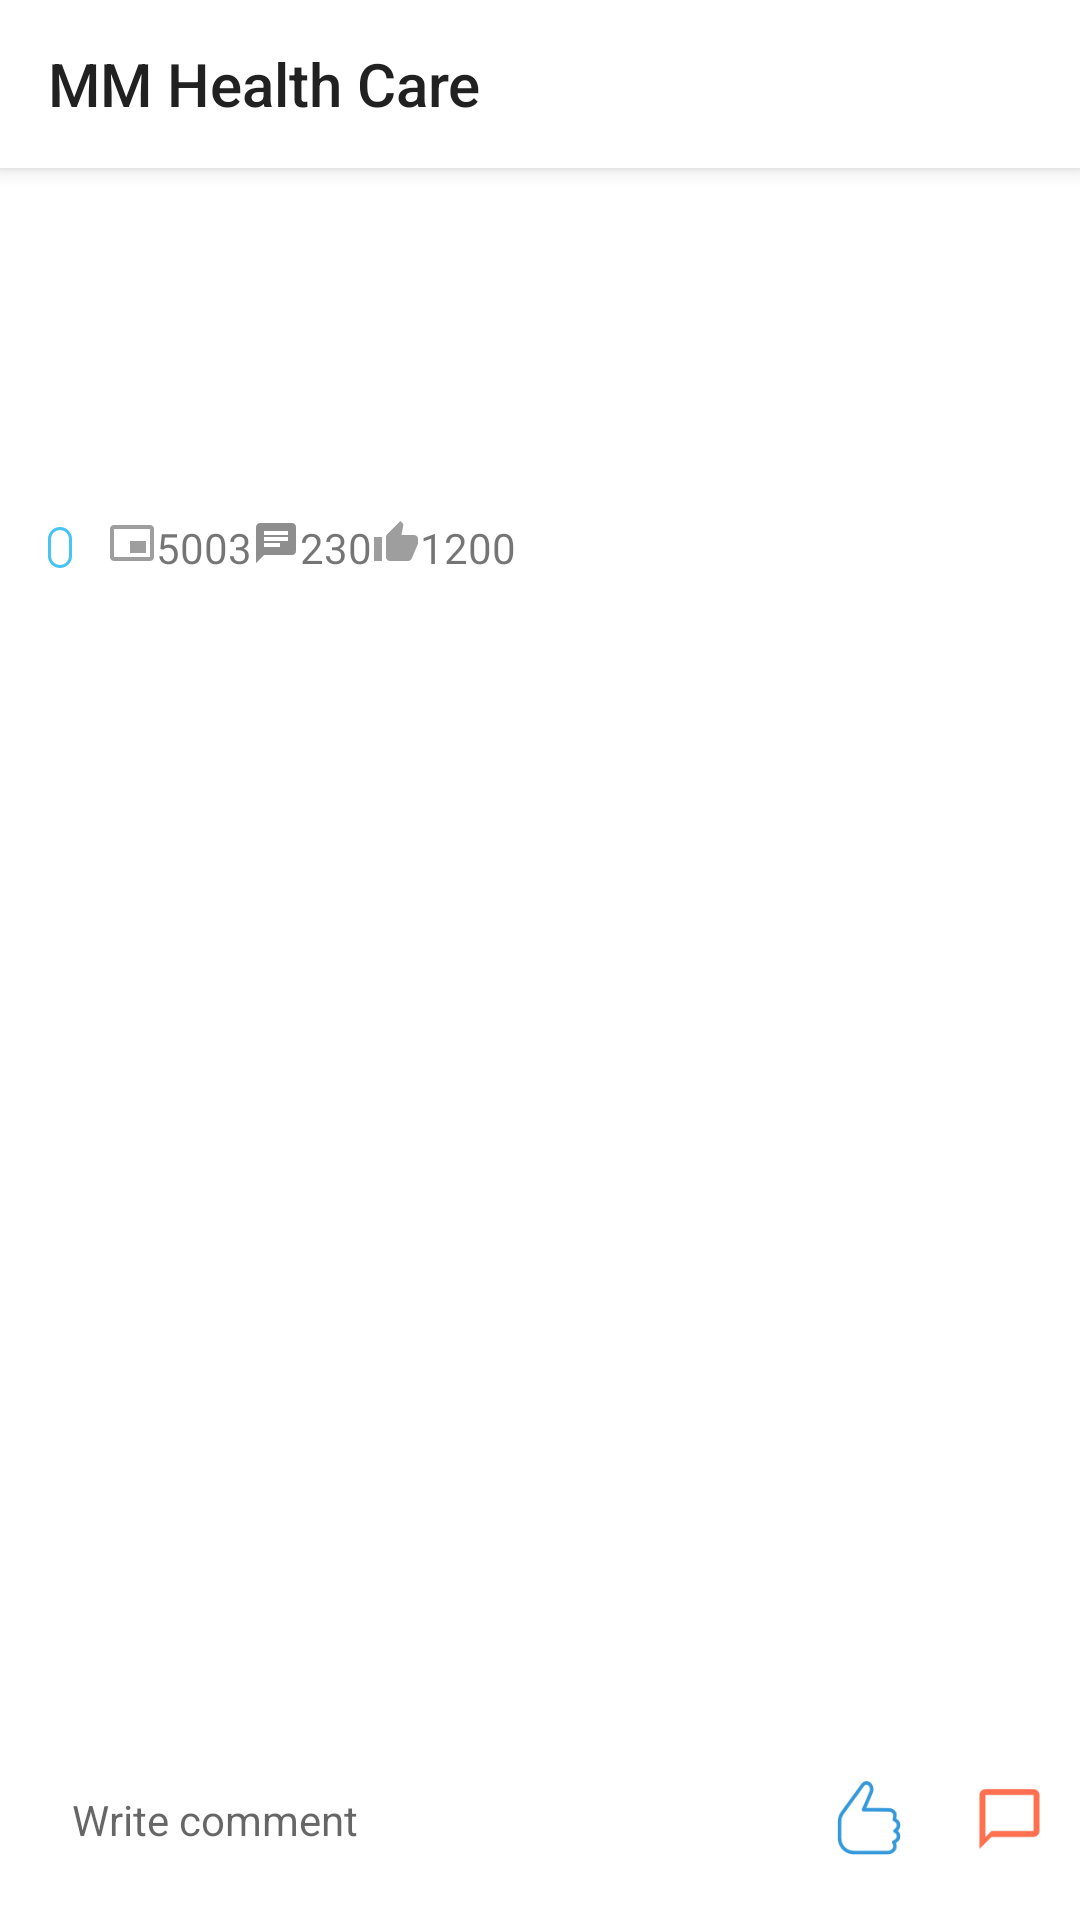

Android layout source for this screen:
<!-- AndroidManifest.xml: application theme AppTheme -->
<!-- res/layout/activity_healthcare_details.xml -->
<?xml version="1.0" encoding="utf-8"?>
<android.support.design.widget.CoordinatorLayout xmlns:android="http://schemas.android.com/apk/res/android"
    xmlns:app="http://schemas.android.com/apk/res-auto"
    xmlns:tools="http://schemas.android.com/tools"
    android:layout_width="match_parent"
    android:layout_height="match_parent"
    tools:context=".activities.HealCareDetailsActivity">

    <android.support.design.widget.AppBarLayout
        android:id="@+id/appbar"
        android:layout_width="match_parent"
        android:layout_height="wrap_content"
        android:background="@color/bg_white"
        android:theme="@style/AppTheme.AppBarOverlay"
        android:elevation="0dp">

        <android.support.v7.widget.Toolbar
            android:layout_width="match_parent"
            android:layout_height="?attr/actionBarSize"
            app:popupTheme="@style/AppTheme.PopupOverlay"
            app:titleTextColor="@color/secondaryTextColor"
            app:title="@string/app_name" />

    </android.support.design.widget.AppBarLayout>

    <android.support.v4.widget.NestedScrollView
        android:layout_width="match_parent"
        android:layout_height="match_parent"
        android:background="@color/bg_white"
        app:layout_behavior="@string/appbar_scrolling_view_behavior">

        <RelativeLayout
            android:layout_width="match_parent"
            android:layout_height="wrap_content"
            android:layout_margin="@dimen/margin_medium_2"
            app:layout_behavior="@string/appbar_scrolling_view_behavior">

            <ImageView
                android:id="@+id/iv_profile"
                android:layout_width="50dp"
                android:layout_height="50dp"
                tools:src="@drawable/logo" />

            <TextView
                android:id="@+id/tv_author_name"
                android:layout_width="wrap_content"
                android:layout_height="wrap_content"
                android:layout_alignTop="@+id/iv_profile"
                android:layout_marginLeft="@dimen/margin_medium"
                android:layout_toRightOf="@+id/iv_profile"
                android:textSize="@dimen/text_small"
                tools:text="sepneela" />

            <TextView
                android:id="@+id/tv_author_about"
                android:layout_width="wrap_content"
                android:layout_height="wrap_content"
                android:layout_marginLeft="@dimen/margin_medium"
                android:layout_toRightOf="@+id/tv_author_name"
                android:background="@drawable/bg_round_primary"
                android:paddingHorizontal="@dimen/margin_small"
                android:paddingVertical="@dimen/margin_smaller"
                android:text="Super moderator"
                android:textColor="@color/primaryTextColor"
                android:textSize="@dimen/text_small" />

            <TextView
                android:id="@+id/tv_posted_date"
                android:layout_width="wrap_content"
                android:layout_height="wrap_content"
                android:layout_below="@+id/tv_author_name"
                android:layout_marginLeft="@dimen/margin_medium"
                android:layout_marginTop="@dimen/margin_medium"
                android:layout_toRightOf="@+id/iv_profile"
                tools:text="2 days ago" />

            <TextView
                android:id="@+id/tv_title_details"
                android:layout_width="wrap_content"
                android:layout_height="wrap_content"
                android:layout_below="@+id/iv_profile"
                android:layout_marginTop="@dimen/margin_medium_2"
                android:textColor="@color/secondaryTextColor"
                android:textSize="@dimen/text_regular_3x"
                android:textStyle="bold"
                tools:text="@string/title_info" />

            <LinearLayout
                android:id="@+id/ll_info"
                android:layout_width="match_parent"
                android:layout_height="wrap_content"
                android:layout_below="@+id/tv_title_details"
                android:layout_marginTop="@dimen/margin_medium"
                android:orientation="horizontal">

                <TextView
                    android:id="@+id/tv_info_type"
                    android:layout_width="wrap_content"
                    android:layout_height="wrap_content"
                    android:layout_gravity="center"
                    android:layout_marginRight="@dimen/margin_card_medium_2"
                    android:background="@drawable/bg_round_white"
                    android:paddingHorizontal="@dimen/margin_small"
                    android:paddingVertical="@dimen/margin_smaller"
                    android:textColor="@color/text_blue"
                    android:textSize="@dimen/text_smaller"
                    tools:text="Article" />


                <ImageView
                    android:id="@+id/iv_view"
                    style="@style/small_icon"
                    android:layout_width="wrap_content"
                    android:layout_height="wrap_content"
                    android:src="@drawable/ic_picture_in_picture_alt_gray_16dp" />

                <TextView
                    style="@style/text_smaller"
                    android:layout_width="wrap_content"
                    android:layout_height="wrap_content"
                    android:text="5003" />

                <ImageView
                    android:id="@+id/iv_comment"
                    style="@style/small_icon"
                    android:layout_width="wrap_content"
                    android:layout_height="wrap_content"
                    android:src="@drawable/ic_chat_gray_16dp" />

                <TextView
                    style="@style/text_smaller"
                    android:layout_width="wrap_content"
                    android:layout_height="wrap_content"
                    android:text="230" />

                <ImageView
                    android:id="@+id/iv_like"
                    style="@style/small_icon"
                    android:layout_width="wrap_content"
                    android:layout_height="wrap_content"
                    android:src="@drawable/ic_thumb_up_gray_16dp" />

                <TextView
                    style="@style/text_smaller"
                    android:layout_width="wrap_content"
                    android:layout_height="wrap_content"
                    android:text="1200" />
            </LinearLayout>

            <ImageView
                android:id="@+id/iv_image_details"
                android:layout_width="220dp"
                android:layout_height="wrap_content"
                android:layout_below="@+id/ll_info"
                android:layout_centerHorizontal="true"
                android:layout_marginVertical="@dimen/margin_medium_3"
                android:scaleType="centerCrop"
                tools:src="@drawable/vitamin_c_fruits" />

            <TextView
                android:id="@+id/tv_desc_details"
                android:layout_width="wrap_content"
                android:layout_height="wrap_content"
                android:layout_below="@+id/iv_image_details"
                android:textColor="@color/secondaryTextColor"
                android:textSize="@dimen/text_regular"
                tools:text="@string/title_info" />

        </RelativeLayout>
    </android.support.v4.widget.NestedScrollView>

    <LinearLayout
        android:layout_width="match_parent"
        android:layout_height="wrap_content"
        android:layout_gravity="bottom"
        android:background="@color/bg_gray"
        android:orientation="horizontal"
        android:weightSum="7">

        <EditText
            android:layout_width="0dp"
            android:layout_height="wrap_content"
            android:layout_marginHorizontal="@dimen/margin_medium_2"
            android:layout_marginVertical="@dimen/margin_medium_2"
            android:layout_weight="5"
            android:background="@drawable/round_corner_white"
            android:hint="Write comment"
            android:padding="@dimen/margin_medium"
            android:textSize="@dimen/text_regular" />

        <ImageView
            android:layout_width="0dp"
            android:layout_height="30dp"
            android:layout_gravity="center"
            android:layout_weight="1"
            android:src="@drawable/icons_thumbs_up_100" />

        <ImageView
            android:layout_width="0dp"
            android:layout_height="wrap_content"
            android:layout_gravity="center"
            android:layout_weight="1"
            android:src="@drawable/ic_chat_bubble_outline_primary_64dp" />

    </LinearLayout>


</android.support.design.widget.CoordinatorLayout>
<!-- resources referenced by this layout -->
<resources>
  <color name="bg_white">#ffffff</color>
  <color name="primaryTextColor">#ffffff</color>
  <color name="secondaryTextColor">#212121</color>
  <color name="text_blue">#47c4f3</color>
  <dimen name="margin_card_medium_2">12dp</dimen>
  <dimen name="margin_medium">8dp</dimen>
  <dimen name="margin_medium_2">16dp</dimen>
  <dimen name="margin_medium_3">20dp</dimen>
  <dimen name="margin_small">4dp</dimen>
  <dimen name="text_regular">14sp</dimen>
  <dimen name="text_regular_3x">20sp</dimen>
  <dimen name="text_small">12sp</dimen>
  <dimen name="text_smaller">10sp</dimen>
  <!-- drawable bg_round_white (drawable) -->
  <?xml version="1.0" encoding="utf-8"?>
  <shape xmlns:android="http://schemas.android.com/apk/res/android"
      android:shape="rectangle">
  
      <solid android:color="@color/bg_white" />
  
      <stroke android:width="1dp" android:color="@color/text_blue"/>
  
      <corners android:radius="@dimen/margin_small" />
  </shape>
  <!-- drawable ic_chat_bubble_outline_primary_64dp (drawable) -->
  <vector xmlns:android="http://schemas.android.com/apk/res/android"
      android:width="24dp"
      android:height="24dp"
      android:tint="#FF7051"
      android:viewportHeight="24.0"
      android:viewportWidth="24.0">
      <path
          android:fillColor="#FF000000"
          android:pathData="M20,2L4,2c-1.1,0 -2,0.9 -2,2v18l4,-4h14c1.1,0 2,-0.9 2,-2L22,4c0,-1.1 -0.9,-2 -2,-2zM20,16L6,16l-2,2L4,4h16v12z" />
  </vector>
  <!-- drawable ic_chat_gray_16dp (drawable) -->
  <vector xmlns:android="http://schemas.android.com/apk/res/android"
      android:width="16dp"
      android:height="16dp"
      android:tint="#8E8E8E"
      android:viewportHeight="24.0"
      android:viewportWidth="24.0">
      <path
          android:fillColor="#FF000000"
          android:pathData="M20,2L4,2c-1.1,0 -1.99,0.9 -1.99,2L2,22l4,-4h14c1.1,0 2,-0.9 2,-2L22,4c0,-1.1 -0.9,-2 -2,-2zM6,9h12v2L6,11L6,9zM14,14L6,14v-2h8v2zM18,8L6,8L6,6h12v2z" />
  </vector>
  <!-- drawable ic_picture_in_picture_alt_gray_16dp (drawable) -->
  <vector android:height="16dp" android:tint="#9e9e9e"
      android:viewportHeight="24.0" android:viewportWidth="24.0"
      android:width="16dp" xmlns:android="http://schemas.android.com/apk/res/android">
      <path android:fillColor="#FF000000" android:pathData="M19,11h-8v6h8v-6zM23,19L23,4.98C23,3.88 22.1,3 21,3L3,3c-1.1,0 -2,0.88 -2,1.98L1,19c0,1.1 0.9,2 2,2h18c1.1,0 2,-0.9 2,-2zM21,19.02L3,19.02L3,4.97h18v14.05z"/>
  </vector>
  <!-- drawable round_corner_white (drawable) -->
  <?xml version="1.0" encoding="utf-8"?>
  <shape xmlns:android="http://schemas.android.com/apk/res/android"
      android:shape="rectangle">
  
      <solid android:color="@color/bg_white"/>
  
      <corners android:radius="@dimen/margin_medium"/>
  
  </shape>
  <string name="app_name">MM Health Care</string>
  <string name="title_info">[Health] Scientific research finds higher doses of vitamin C result in greater beneficial health effects</string>
  <style name="AppTheme.AppBarOverlay" parent="ThemeOverlay.AppCompat.Dark.ActionBar" />
  <style name="AppTheme.PopupOverlay" parent="ThemeOverlay.AppCompat.Light" />
  <style name="AppTheme" parent="Theme.AppCompat.Light.DarkActionBar">
          
          <item name="colorPrimary">@color/primaryColor</item>
          <item name="colorPrimaryDark">@color/primaryColor</item>
          <item name="colorAccent">@color/accent</item>
      </style>
  <color name="primaryColor">#ff7051</color>
  <color name="accent">#FF5252</color>
</resources>
